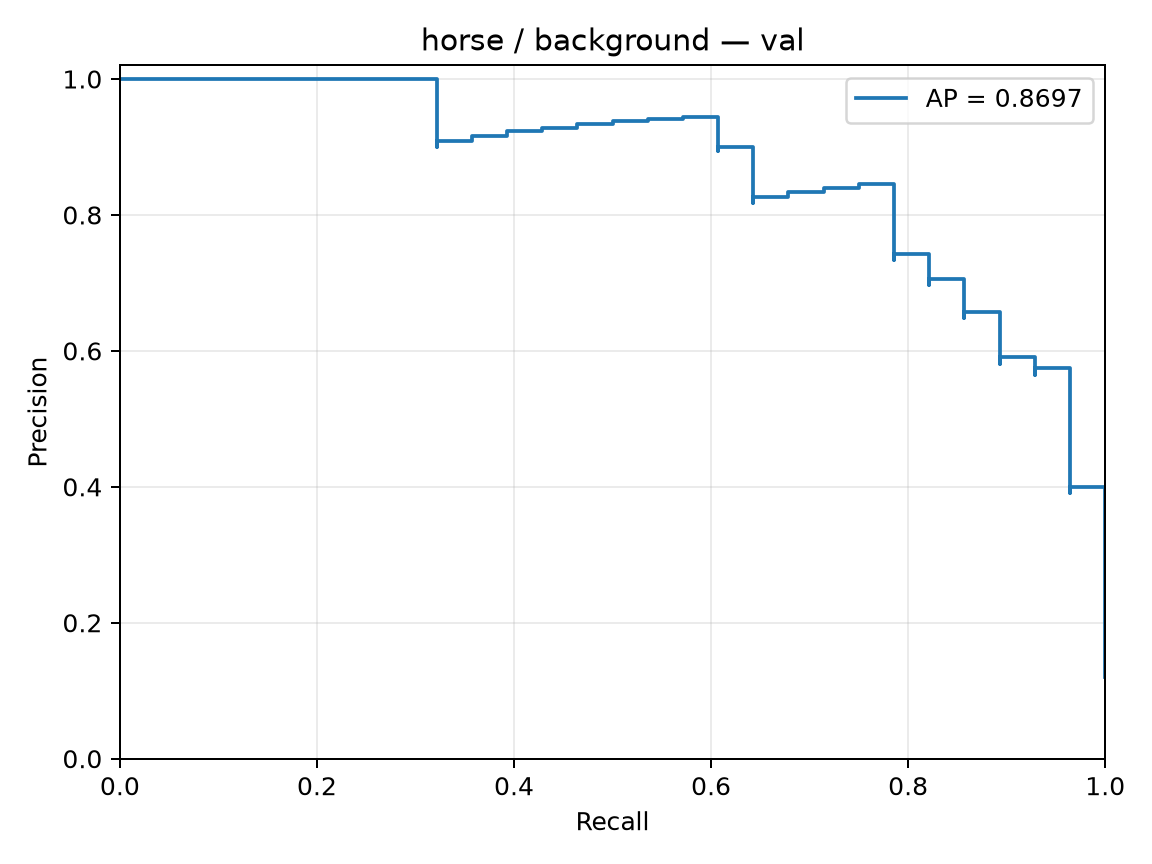

The table this chart was drawn from, first rows:
precision, recall, threshold
0.1207, 1.0, -3.884
0.1212, 1.0, -3.626
0.1217, 1.0, -3.407
0.1223, 1.0, -3.361
0.1228, 1.0, -3.155
0.1233, 1.0, -3.122
0.1239, 1.0, -2.968
0.1244, 1.0, -2.95
0.125, 1.0, -2.937
0.1256, 1.0, -2.879
0.1261, 1.0, -2.862
0.1267, 1.0, -2.847
0.1273, 1.0, -2.832
0.1279, 1.0, -2.763
0.1284, 1.0, -2.741
0.129, 1.0, -2.731
0.1296, 1.0, -2.663
0.1302, 1.0, -2.659
0.1308, 1.0, -2.654
0.1315, 1.0, -2.649
0.1321, 1.0, -2.636
0.1327, 1.0, -2.608
0.1333, 1.0, -2.591
0.134, 1.0, -2.583
0.1346, 1.0, -2.502
0.1353, 1.0, -2.486
0.1359, 1.0, -2.475
0.1366, 1.0, -2.465
0.1373, 1.0, -2.455
0.1379, 1.0, -2.449
0.1386, 1.0, -2.446
0.1393, 1.0, -2.426
0.14, 1.0, -2.406
0.1407, 1.0, -2.403
0.1414, 1.0, -2.38
0.1421, 1.0, -2.37
0.1429, 1.0, -2.356
0.1436, 1.0, -2.35
0.1443, 1.0, -2.302
0.1451, 1.0, -2.278
0.1458, 1.0, -2.276
0.1466, 1.0, -2.247
0.1474, 1.0, -2.24
0.1481, 1.0, -2.233
0.1489, 1.0, -2.212
0.1497, 1.0, -2.204
0.1505, 1.0, -2.203
0.1514, 1.0, -2.193
0.1522, 1.0, -2.178
0.153, 1.0, -2.178
0.1538, 1.0, -2.177
0.1547, 1.0, -2.165
0.1556, 1.0, -2.164
0.1564, 1.0, -2.155
0.1573, 1.0, -2.146
0.1582, 1.0, -2.143
0.1591, 1.0, -2.143
0.16, 1.0, -2.14
0.1609, 1.0, -2.131
0.1618, 1.0, -2.114
... 173 more rows
